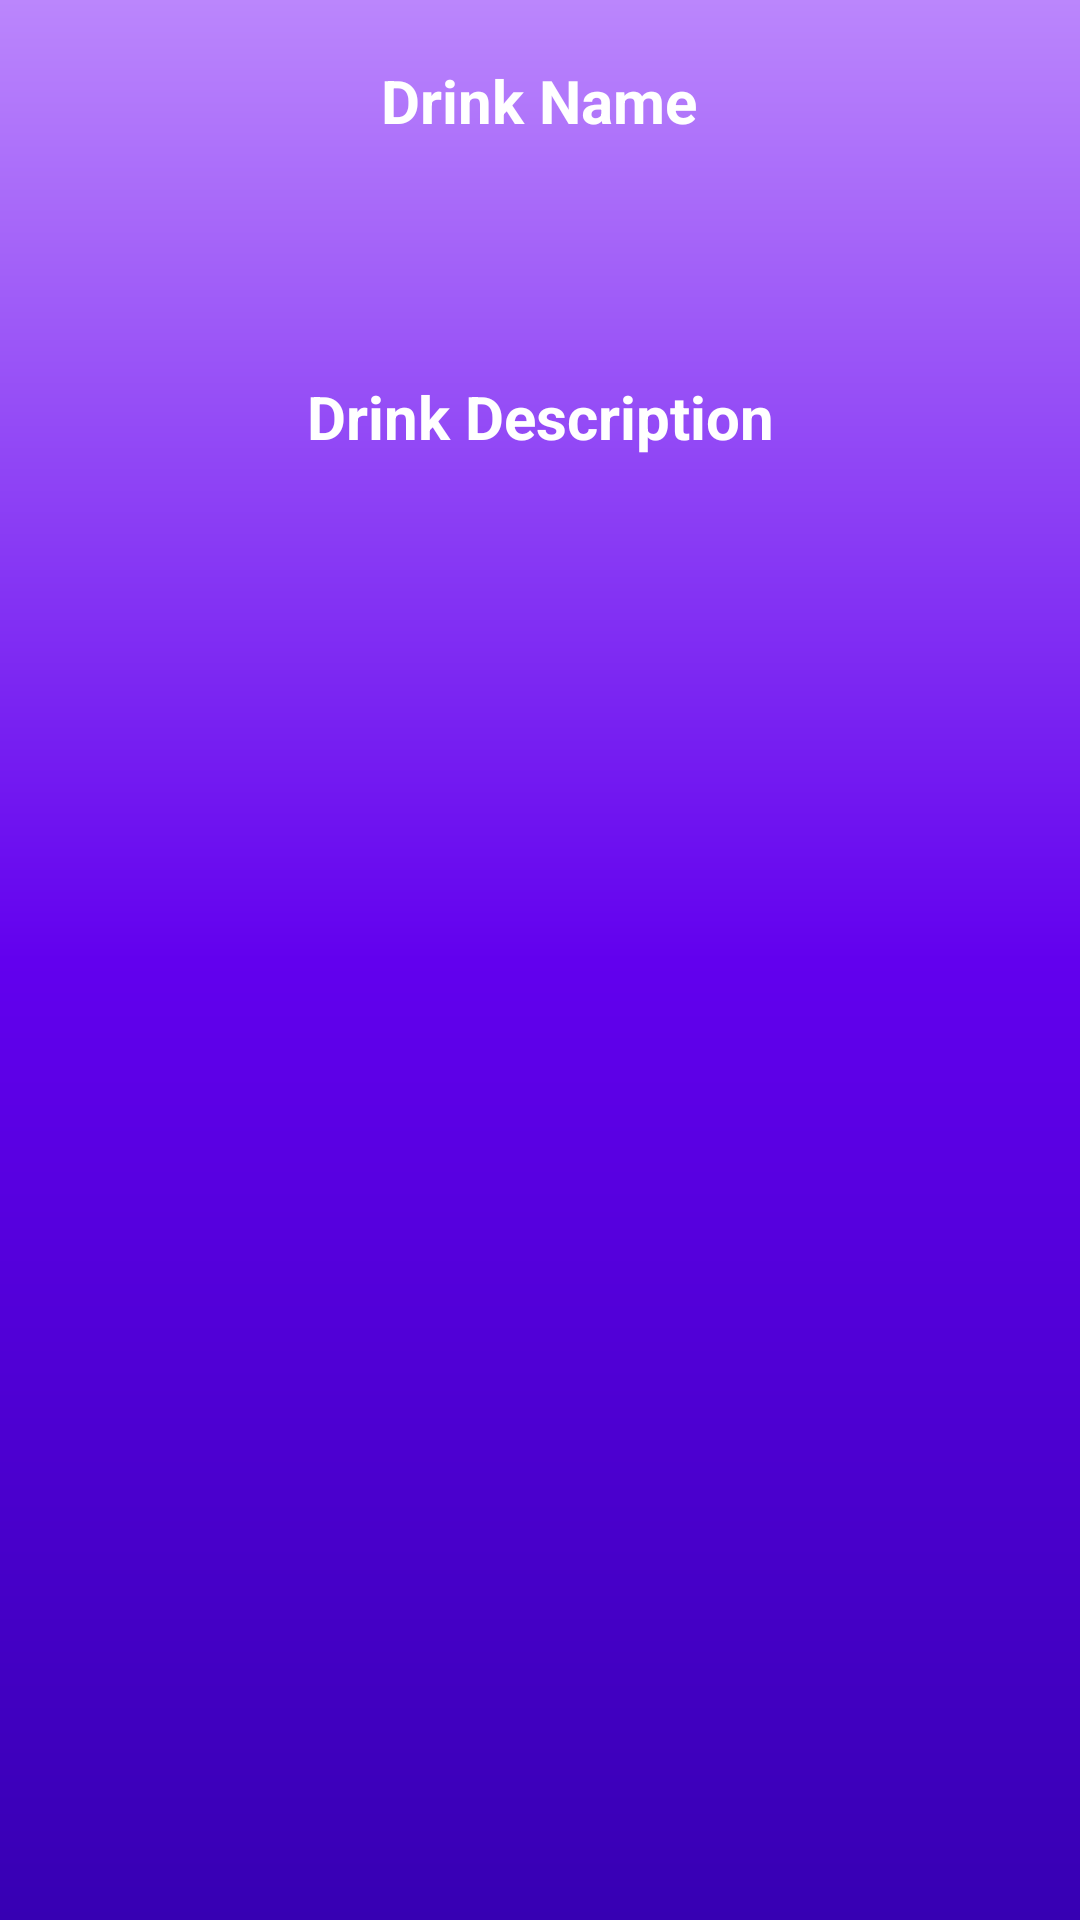

Here is an Android app screen rendered from its layout file. Give the layout XML and the strings, colors and styles it references.
<!-- AndroidManifest.xml: application theme Theme.Cocktail_Menu -->
<!-- res/layout/drink_details_fragment.xml -->
<?xml version="1.0" encoding="utf-8"?>
<androidx.constraintlayout.widget.ConstraintLayout xmlns:android="http://schemas.android.com/apk/res/android"
    xmlns:app="http://schemas.android.com/apk/res-auto"
    xmlns:tools="http://schemas.android.com/tools"
    android:layout_width="match_parent"
    android:layout_height="match_parent"
    android:background="@drawable/gradient"
    tools:context=".view.DrinkDetailFragment">

    <TextView
        android:id="@+id/drink_detail"
        android:layout_width="298dp"
        android:layout_height="144dp"
        android:layout_margin="20dp"
        android:layout_marginBottom="548dp"
        android:gravity="center"
        android:text="Drink Description"
        android:textColor="@color/white"
        android:textSize="20sp"
        android:textStyle="bold"
        app:layout_constraintBottom_toBottomOf="parent"
        app:layout_constraintEnd_toEndOf="parent"
        app:layout_constraintHorizontal_bias="0.495"
        app:layout_constraintStart_toStartOf="parent"
        app:layout_constraintTop_toBottomOf="@+id/drink_title"
        app:layout_constraintVertical_bias="0.0" />

    <TextView
        android:id="@+id/drink_title"
        android:layout_width="wrap_content"
        android:layout_height="wrap_content"
        android:layout_margin="20dp"
        android:layout_marginTop="16dp"
        android:gravity="center"
        android:text="Drink Name"
        android:textColor="@color/white"
        android:textSize="20sp"
        android:textStyle="bold"
        app:layout_constraintEnd_toEndOf="parent"
        app:layout_constraintHorizontal_bias="0.498"
        app:layout_constraintStart_toStartOf="parent"
        app:layout_constraintTop_toTopOf="parent" />

    <ImageView
        android:id="@+id/drink_image"
        android:layout_width="312dp"
        android:layout_height="330dp"
        app:layout_constraintBottom_toBottomOf="parent"
        app:layout_constraintEnd_toEndOf="parent"
        app:layout_constraintStart_toStartOf="parent"

        app:layout_constraintTop_toBottomOf="@+id/drink_detail" />

</androidx.constraintlayout.widget.ConstraintLayout>
<!-- resources referenced by this layout -->
<resources>
  <!-- drawable gradient (drawable) -->
  <?xml version="1.0" encoding="utf-8"?>
  <shape xmlns:android="http://schemas.android.com/apk/res/android">
      <gradient
          android:type="linear"
          android:angle="90"
          android:endColor="@color/purple_200"
          android:centerColor="@color/purple_500"
          android:startColor="@color/purple_700" />
  </shape>
  <style name="Theme.Cocktail_Menu" parent="Theme.MaterialComponents.DayNight.DarkActionBar">
          
          <item name="colorPrimary">@color/purple_500</item>
          <item name="colorPrimaryVariant">@color/purple_700</item>
          <item name="colorOnPrimary">@color/white</item>
          
          <item name="colorSecondary">@color/teal_200</item>
          <item name="colorSecondaryVariant">@color/teal_700</item>
          <item name="colorOnSecondary">@color/black</item>
          
          <item name="android:statusBarColor" tools:targetApi="l">?attr/colorPrimaryVariant</item>
          
      </style>
  <!-- not gathered from this repository: default colours our renderer supplied (Android Studio template values) -->
  <color name="purple_200">#FFBB86FC</color>
  <color name="purple_500">#FF6200EE</color>
  <color name="purple_700">#FF3700B3</color>
  <color name="teal_200">#FF03DAC5</color>
  <color name="teal_700">#FF018786</color>
  <color name="black">#FF000000</color>
  <color name="white">#FFFFFFFF</color>
</resources>
